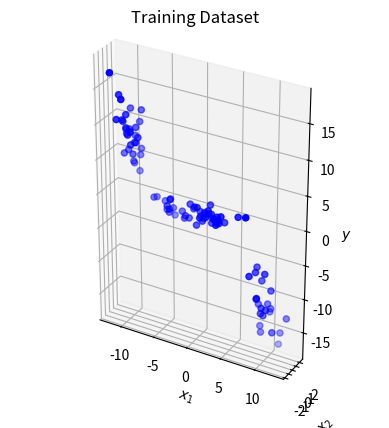
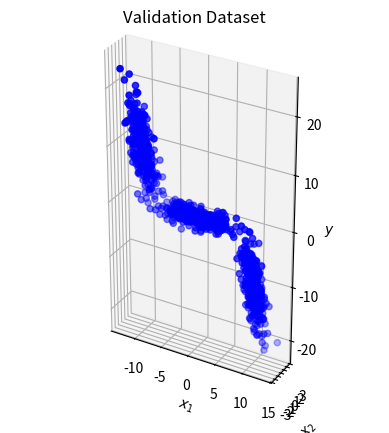

Source code (Python) for these figures, in order:
import matplotlib.pyplot as plt

import numpy as np


def hw2q2():
    Ntrain = 100
    data = generateData(Ntrain)
    plot3(data[:, 0], data[:, 1], data[:, 2], name="Training")
    xTrain = data[:, 0:2]
    yTrain = data[:, 2]

    Nvalid = 1000
    data = generateData(Nvalid)
    plot3(data[:, 0], data[:, 1], data[:, 2], name="Validation")
    xValidate = data[:, 0:2]
    yValidate = data[:, 2]

    return xTrain, yTrain, xValidate, yValidate


def generateData(N):
    gmmParameters = {}
    gmmParameters['priors'] = [.3, .4, .3]  # priors should be a row vector
    gmmParameters['meanVectors'] = np.array([[-10, 0, 10], [0, 0, 0], [10, 0, -10]])
    gmmParameters['covMatrices'] = np.zeros((3, 3, 3))
    gmmParameters['covMatrices'][:, :, 0] = np.array([[1, 0, -3], [0, 1, 0], [-3, 0, 15]])
    gmmParameters['covMatrices'][:, :, 1] = np.array([[8, 0, 0], [0, .5, 0], [0, 0, .5]])
    gmmParameters['covMatrices'][:, :, 2] = np.array([[1, 0, -3], [0, 1, 0], [-3, 0, 15]])
    X = generateDataFromGMM(N, gmmParameters)
    return X


def generateDataFromGMM(N, gmmParameters):
    #    Generates N vector samples from the specified mixture of Gaussians
    #    Returns samples and their component labels
    #    Data dimensionality is determined by the size of mu/Sigma parameters
    priors = gmmParameters['priors']  # priors should be a row vector
    meanVectors = gmmParameters['meanVectors']
    covMatrices = gmmParameters['covMatrices']
    n = meanVectors.shape[0]  # Data dimensionality
    C = len(priors)  # Number of components
    X = np.zeros((n, N))
    labels = np.zeros((1, N))
    # Decide randomly which samples will come from each component
    u = np.random.random((1, N))
    thresholds = np.zeros((1, C + 1))
    thresholds[:, 0:C] = np.cumsum(priors)
    thresholds[:, C] = 1
    for l in range(C):
        indl = np.where(u <= float(thresholds[:, l]))
        Nl = len(indl[1])
        labels[indl] = (l + 1) * 1
        u[indl] = 1.1
        X[:, indl[1]] = np.transpose(np.random.multivariate_normal(meanVectors[:, l], covMatrices[:, :, l], Nl))

    # NOTE TRANPOSE TO GO TO SHAPE (N, n)
    return X.transpose()


def plot3(a, b, c, name="Training", mark="o", col="b"):
    # Adjusts the aspect ratio and enlarges the figure (text does not enlarge)
    fig = plt.figure()

    ax = fig.add_subplot(111, projection='3d')
    ax.scatter(a, b, c, marker=mark, color=col)
    ax.set_xlabel(r"$x_1$")
    ax.set_ylabel(r"$x_2$")
    ax.set_zlabel(r"$y$")
    plt.title("{} Dataset".format(name))
    # To set the axes equal for a 3D plot
    ax.set_box_aspect((np.ptp(a), np.ptp(b), np.ptp(c)))
    plt.show()


if __name__ == '__main__':
    hw2q2()
